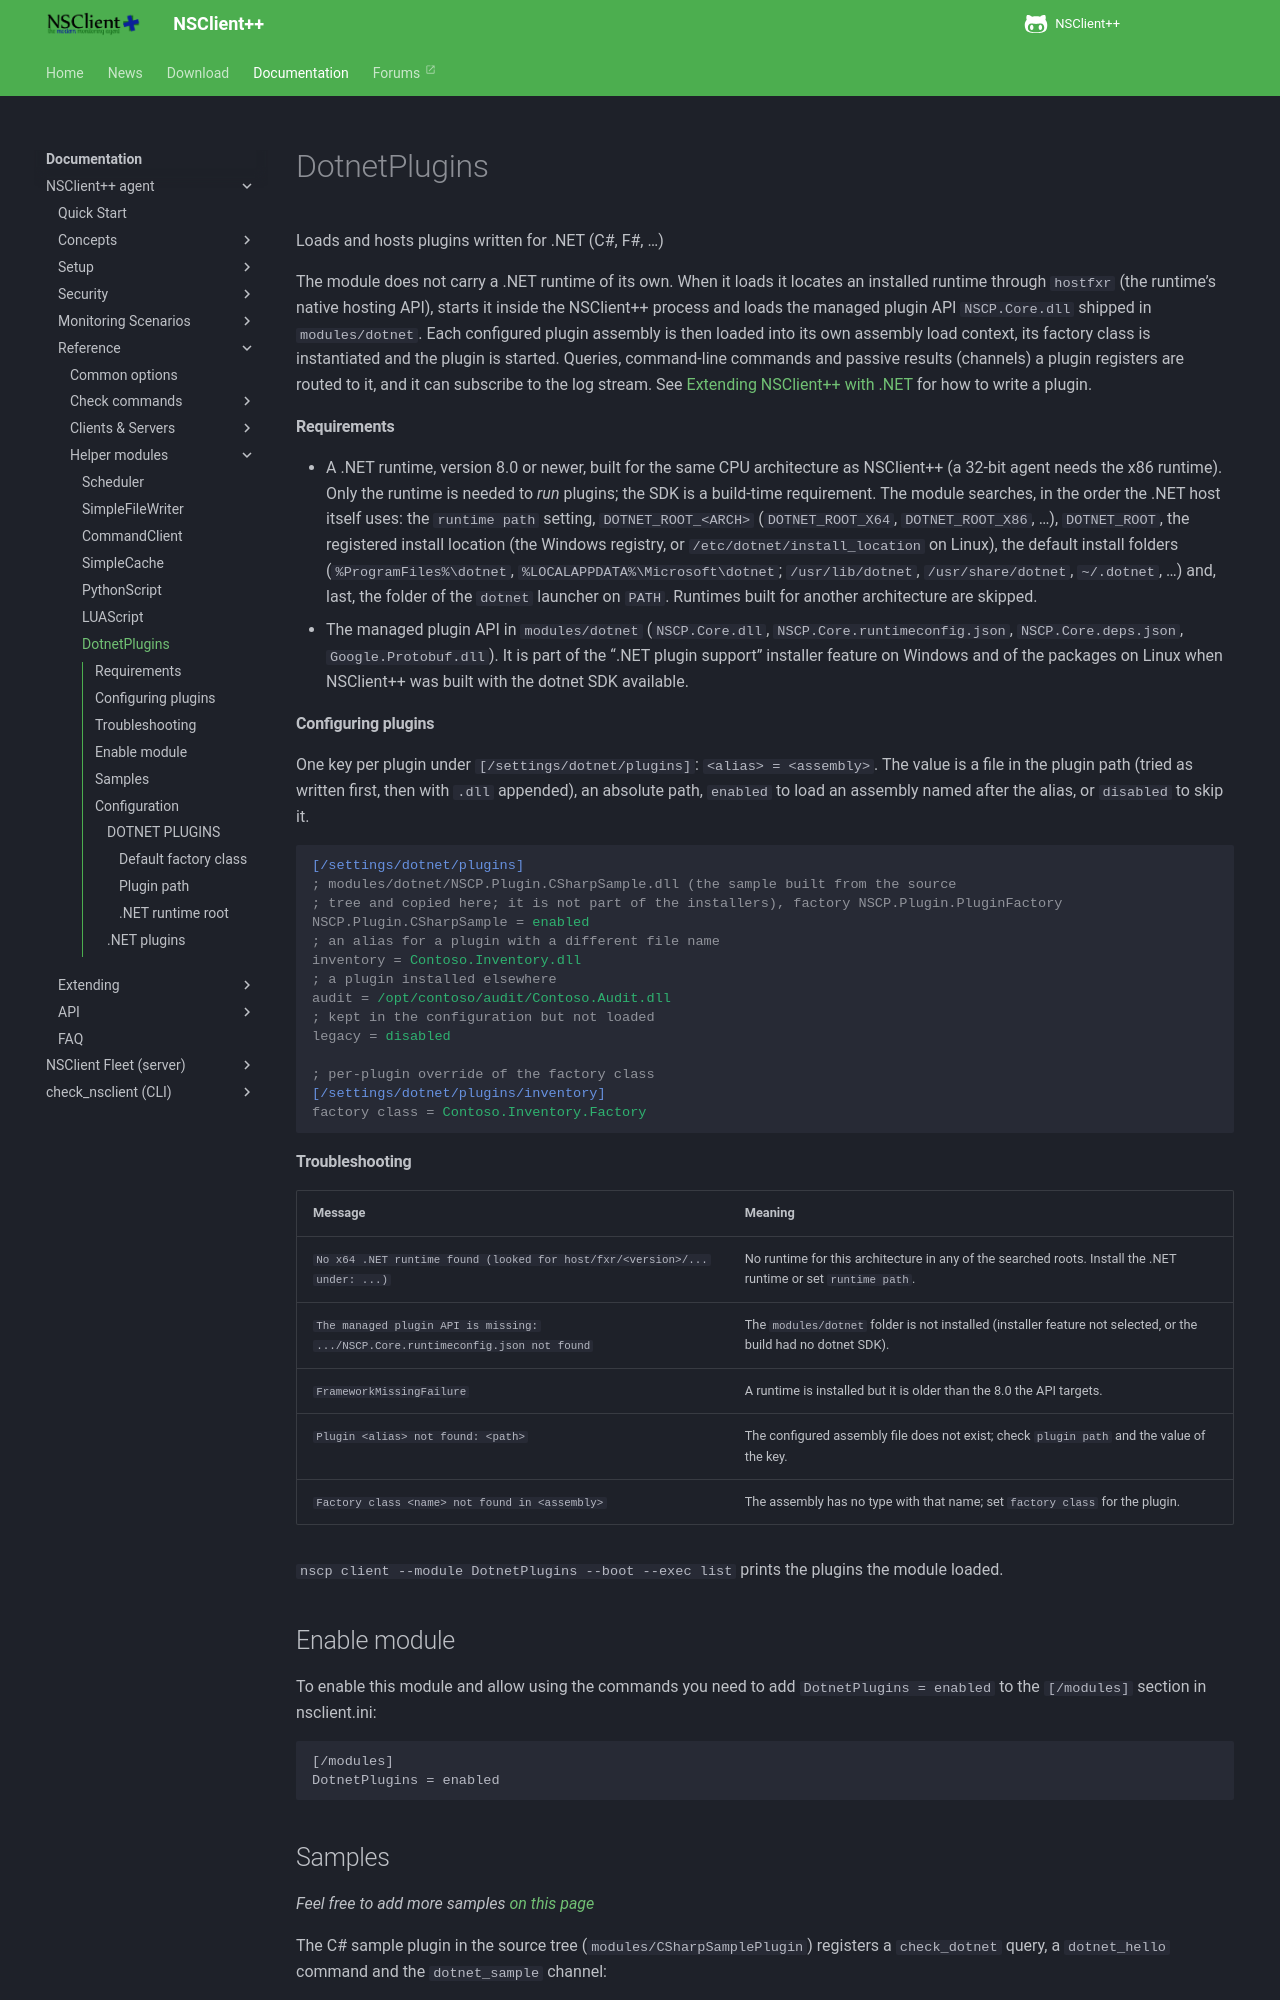

repository: mickem/www.nsclient.org · page: docs/reference/generic/DotnetPlugins/index.html · generator: mkdocs

# DotnetPlugins

Loads and hosts plugins written for .NET (C#, F#, ...)

The module does not carry a .NET runtime of its own. When it loads it locates an installed runtime through
`hostfxr` (the runtime's native hosting API), starts it inside the NSClient++ process and loads the managed
plugin API `NSCP.Core.dll` shipped in `modules/dotnet`. Each configured plugin assembly is then loaded into its
own assembly load context, its factory class is instantiated and the plugin is started. Queries, command-line
commands and passive results (channels) a plugin registers are routed to it, and it can subscribe to the log
stream. See [Extending NSClient++ with .NET](../../extending/dotnet.md) for how to write a plugin.

#### Requirements

- A .NET runtime, version 8.0 or newer, built for the same CPU architecture as NSClient++ (a 32-bit agent needs
  the x86 runtime). Only the runtime is needed to *run* plugins; the SDK is a build-time requirement.
  The module searches, in the order the .NET host itself uses: the `runtime path` setting, `DOTNET_ROOT_<ARCH>`
  (`DOTNET_ROOT_X64`, `DOTNET_ROOT_X86`, ...), `DOTNET_ROOT`, the registered install location (the Windows
  registry, or `/etc/dotnet/install_location` on Linux), the default install folders (`%ProgramFiles%\dotnet`,
  `%LOCALAPPDATA%\Microsoft\dotnet`; `/usr/lib/dotnet`, `/usr/share/dotnet`, `~/.dotnet`, ...) and, last, the
  folder of the `dotnet` launcher on `PATH`. Runtimes built for another architecture are skipped.
- The managed plugin API in `modules/dotnet` (`NSCP.Core.dll`, `NSCP.Core.runtimeconfig.json`,
  `NSCP.Core.deps.json`, `Google.Protobuf.dll`). It is part of the ".NET plugin support" installer feature on
  Windows and of the packages on Linux when NSClient++ was built with the dotnet SDK available.

#### Configuring plugins

One key per plugin under `[/settings/dotnet/plugins]`: `<alias> = <assembly>`. The value is a file in the
plugin path (tried as written first, then with `.dll` appended), an absolute path, `enabled` to load an assembly
named after the alias, or `disabled` to skip it.

```ini
[/settings/dotnet/plugins]
; modules/dotnet/NSCP.Plugin.CSharpSample.dll (the sample built from the source
; tree and copied here; it is not part of the installers), factory NSCP.Plugin.PluginFactory
NSCP.Plugin.CSharpSample = enabled
; an alias for a plugin with a different file name
inventory = Contoso.Inventory.dll
; a plugin installed elsewhere
audit = /opt/contoso/audit/Contoso.Audit.dll
; kept in the configuration but not loaded
legacy = disabled

; per-plugin override of the factory class
[/settings/dotnet/plugins/inventory]
factory class = Contoso.Inventory.Factory
```
